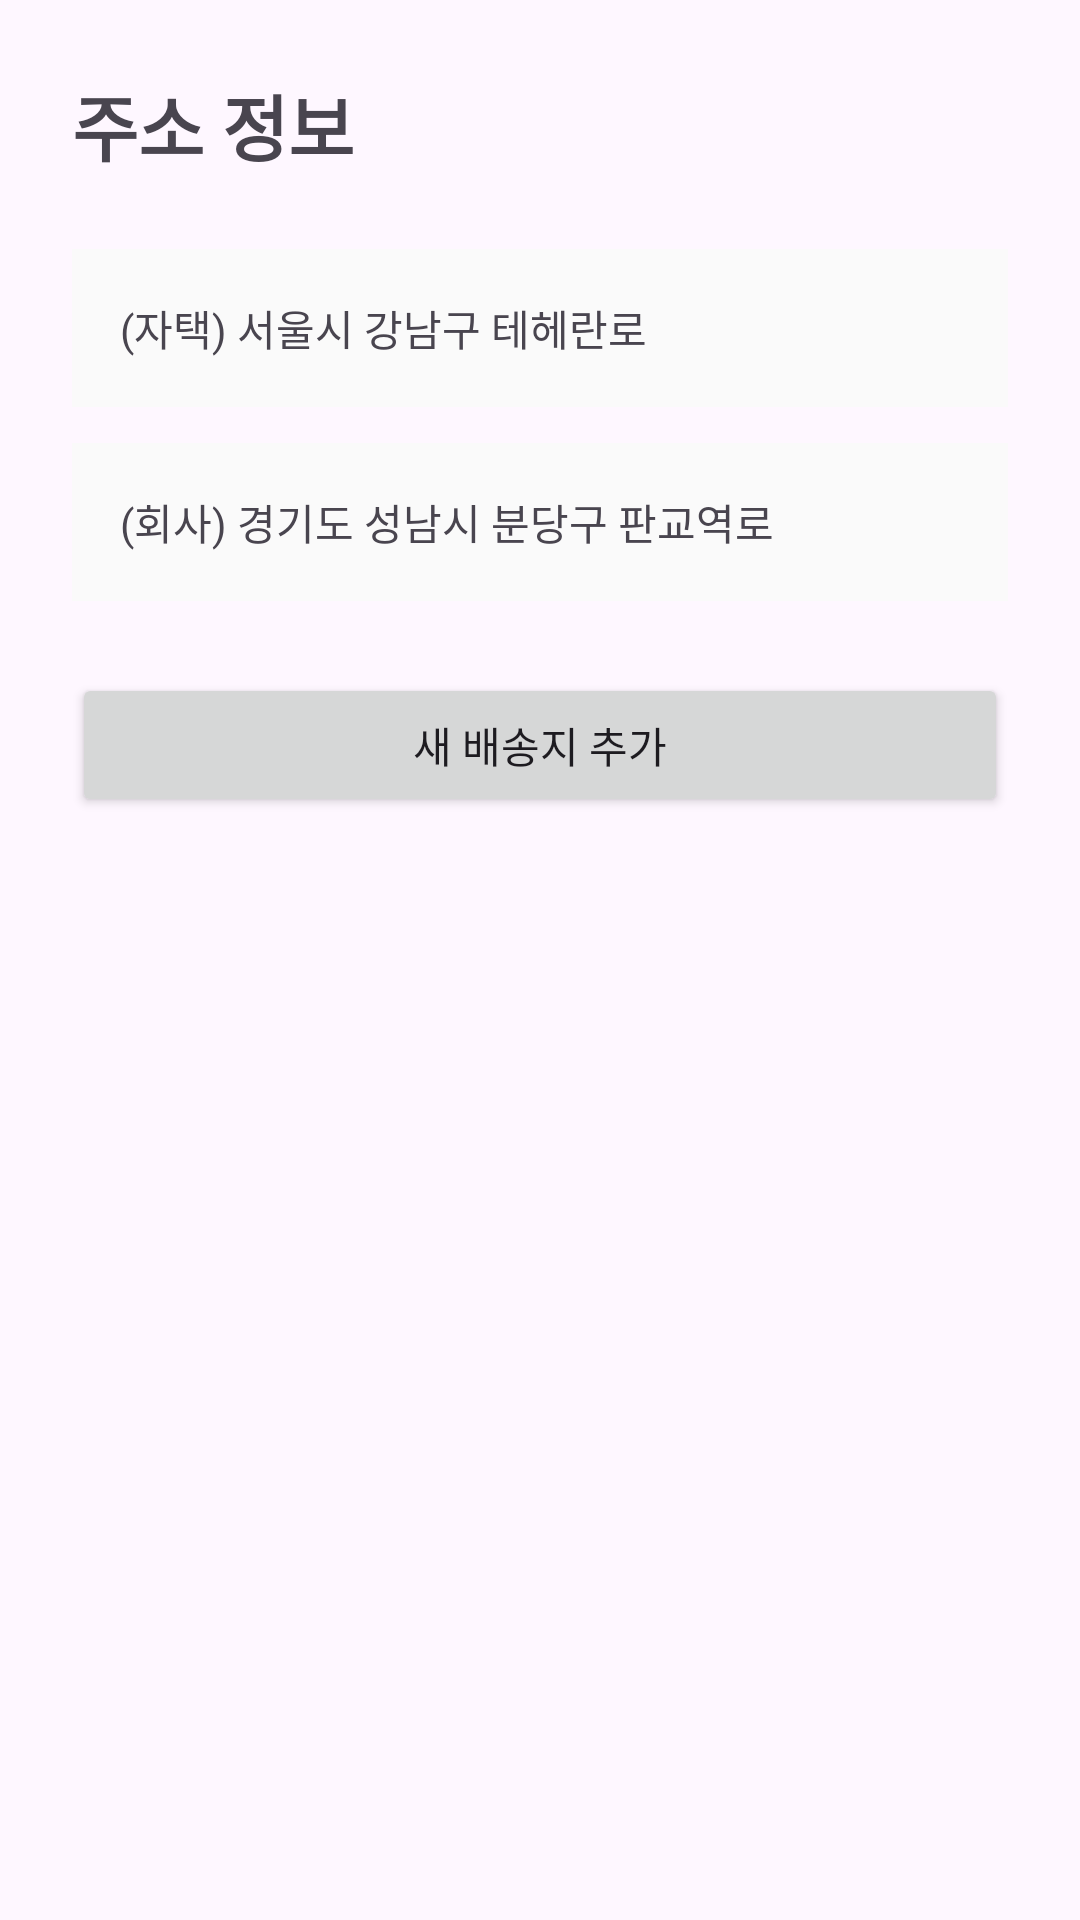

Layout XML and referenced resources for this Android screen:
<!-- AndroidManifest.xml: application theme Theme.ShinTech -->
<!-- res/layout/activity_address.xml -->
<?xml version="1.0" encoding="utf-8"?>

<LinearLayout xmlns:android="http://schemas.android.com/apk/res/android"
    android:layout_width="match_parent"
    android:layout_height="match_parent"
    android:orientation="vertical"
    android:padding="24dp">

    <TextView
        android:layout_width="wrap_content"
        android:layout_height="wrap_content"
        android:text="주소 정보"
        android:textSize="24sp"
        android:textStyle="bold"
        android:layout_marginBottom="24dp"/>

    <TextView
        android:layout_width="match_parent"
        android:layout_height="wrap_content"
        android:text="(자택) 서울시 강남구 테헤란로"
        android:padding="16dp"
        android:background="#FAFAFA"
        android:layout_marginBottom="12dp"/>

    <TextView
        android:layout_width="match_parent"
        android:layout_height="wrap_content"
        android:text="(회사) 경기도 성남시 분당구 판교역로"
        android:padding="16dp"
        android:background="#FAFAFA"
        android:layout_marginBottom="24dp"/>

    <Button
        android:id="@+id/btnAddAddress"
        android:layout_width="match_parent"
        android:layout_height="wrap_content"
        android:text="새 배송지 추가"/>

</LinearLayout>
<!-- resources referenced by this layout -->
<resources>
  <style name="Theme.ShinTech" parent="Base.Theme.ShinTech" />
  <style name="Base.Theme.ShinTech" parent="Theme.Material3.DayNight.NoActionBar">
          
          
      </style>
</resources>
